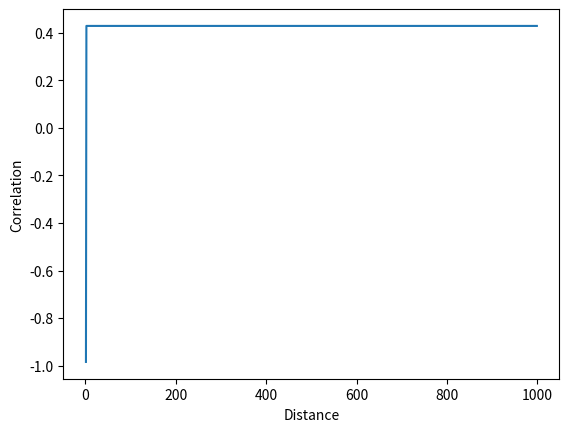

Generate this figure with matplotlib:
import numpy as np
import matplotlib.pyplot as plt

# Define a function to calculate the correlation between two sets
def corr(x, y):
    return np.corrcoef(x, y)[0, 1]

# Define the sphere
n_points = 1000
points = np.random.normal(0, 1, (n_points, 3))

# Define the sets C and D
set_c = points[points[:, 0] < 0]
set_d = points[points[:, 0] > 0]

# Calculate the distance between C and D
distances = np.arange(1, n_points)
correlations = []
for d in distances:
    c_subset = set_c[:d]
    d_subset = set_d[:d]
    correlation = corr(c_subset, d_subset)
    correlations.append(correlation)

# Plot the correlation as a function of distance
plt.plot(distances, correlations)
plt.xlabel('Distance')
plt.ylabel('Correlation')
plt.show()
